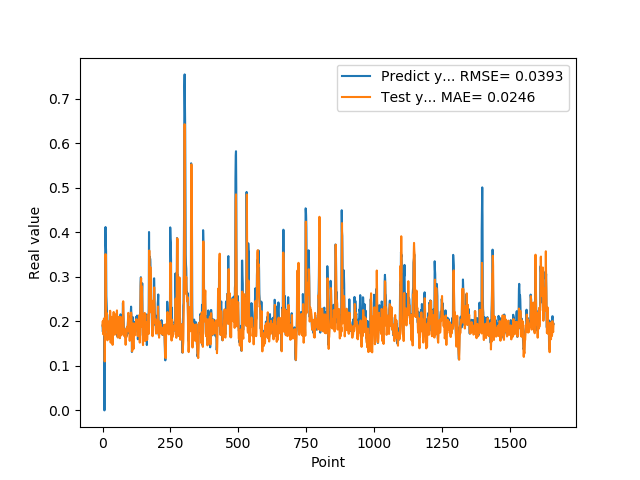

Source data for this figure (header and first rows):
1.905867606399999914e-01, 1.903944787576206665e-01
1.769561022520000082e-01, 2.005479838383520674e-01
1.810430586339999981e-01, 1.772940175711595623e-01
1.955727785830000398e-01, 1.707631341593074115e-01
1.954265981910000005e-01, 1.993562733821516719e-01
2.004670947789999880e-01, 2.061579563552899119e-01
2.029463946819999587e-01, 2.036039534438383869e-01
0.000000000000000000e+00, 2.062874942017550728e-01
1.862521618600000151e-01, 1.099521060484823787e-01
1.862153261900000301e-01, 1.776924250734282507e-01
4.038094580169999670e-01, 1.821319592213448690e-01
4.118085205549999461e-01, 3.509424463928846882e-01
3.743042349819999948e-01, 3.280008703262650704e-01
3.571429848669999685e-01, 2.052071489791160996e-01
2.572054266930000055e-01, 1.936379901759756050e-01
2.409307956699999753e-01, 2.105543354559397951e-01
2.253161966800000249e-01, 2.184047340779949609e-01
1.935185044999999937e-01, 1.802113618770692371e-01
1.787700653079999924e-01, 1.573891788371365730e-01
1.622045934200000150e-01, 1.726994728141608981e-01
1.761920750140000269e-01, 1.715128966126067689e-01
1.883655935530000325e-01, 1.787410310326494611e-01
1.861467957499999548e-01, 1.954190018506817561e-01
1.954913884399999968e-01, 1.898208205182913277e-01
1.954011768099999935e-01, 1.954770149081616615e-01
1.660518944260000185e-01, 2.012276484871029503e-01
1.907722949980000249e-01, 1.612363580205707914e-01
2.156041562559999625e-01, 1.766543581468685009e-01
1.898660957809999716e-01, 2.237936446741497221e-01
1.770474612709999895e-01, 1.884655776205689803e-01
2.001174986360000074e-01, 1.520731797266719754e-01
1.948629021640000125e-01, 2.000811299949263045e-01
1.922753006219999894e-01, 2.100764458677300828e-01
1.779100298880000042e-01, 1.901227725838918470e-01
1.810636967419999854e-01, 1.802846828609704910e-01
1.680064052340000114e-01, 1.800484679211641348e-01
1.635809391740000174e-01, 1.584348952863257054e-01
1.706920862200000111e-01, 1.471153375354557480e-01
1.916799396280000345e-01, 1.747396306575516312e-01
2.085516005749999957e-01, 1.885486435662953875e-01
2.058236002919999752e-01, 2.107162874477961079e-01
1.828240007160000513e-01, 2.210388005988025151e-01
1.857409924269999846e-01, 1.896683057923287119e-01
1.775099337099999841e-01, 1.814375564700126120e-01
1.752161234619999952e-01, 1.729951690167276790e-01
1.971126049759999999e-01, 1.700056186837711480e-01
1.845117062330000057e-01, 1.868080050065809850e-01
1.984785944219999987e-01, 1.805440743715014396e-01
2.143009155989999692e-01, 1.952197190457317655e-01
1.841159015890000139e-01, 2.156273547480307695e-01
2.104043960570000094e-01, 1.734471528016421904e-01
2.032361328599999739e-01, 1.837092048903022079e-01
2.088565975429999833e-01, 2.167777445044935525e-01
1.960448026660000231e-01, 2.245789160734361911e-01
1.900728046889999523e-01, 1.909991853288212360e-01
1.658952832220000062e-01, 1.706458665017868970e-01
1.872539073229999851e-01, 1.636178237072396235e-01
1.852532625200000171e-01, 1.718114410124394753e-01
1.799222826959999966e-01, 1.705408451021060701e-01
2.012764066460000223e-01, 1.761672671046468353e-01
1.978618204589999985e-01, 2.100324437585902593e-01
... 1,599 more rows
